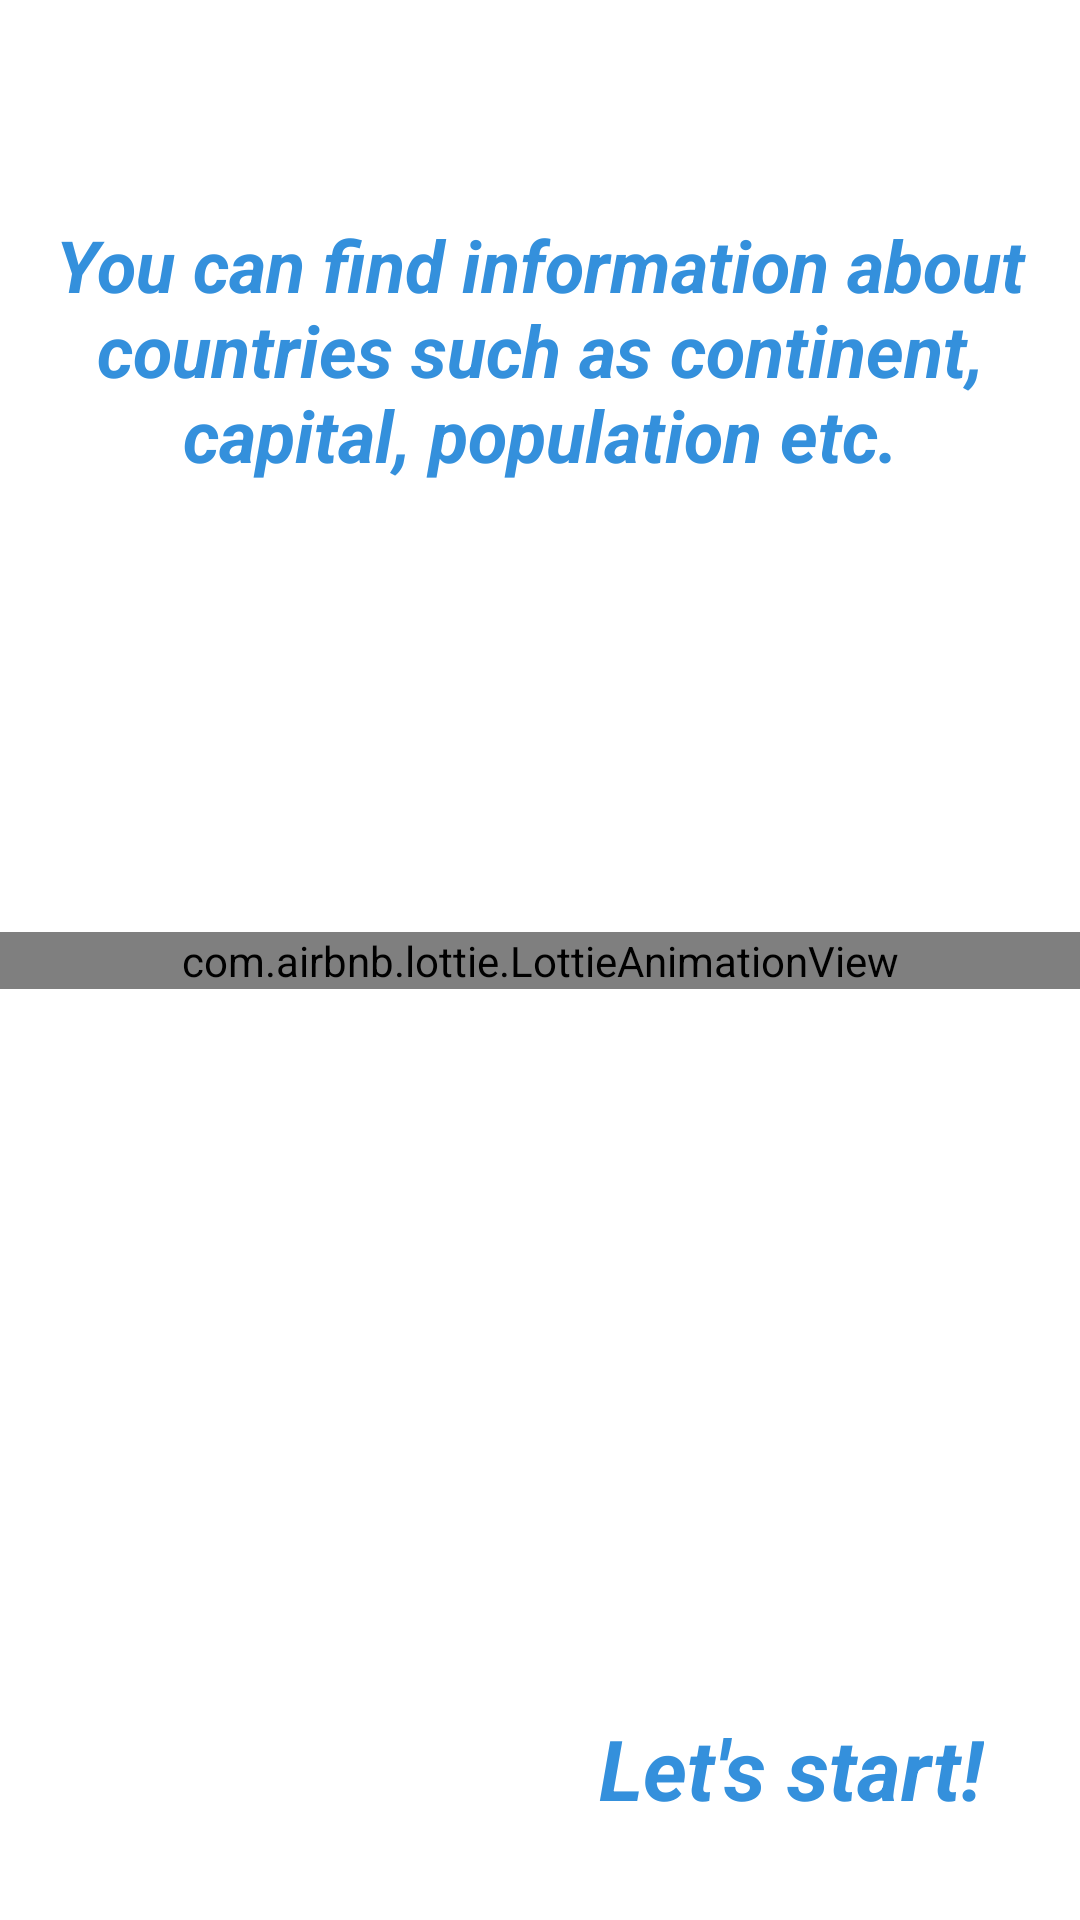

Produce the Android XML layout that renders to this screen, including the resource entries it uses.
<!-- AndroidManifest.xml: application theme Theme.CountriesApp -->
<!-- res/layout/fragment_third_screen.xml -->
<?xml version="1.0" encoding="utf-8"?>
<androidx.constraintlayout.widget.ConstraintLayout xmlns:android="http://schemas.android.com/apk/res/android"
    xmlns:app="http://schemas.android.com/apk/res-auto"
    xmlns:tools="http://schemas.android.com/tools"
    android:layout_width="match_parent"
    android:layout_height="match_parent"
    tools:context=".ui.fragments.onboarding.screens.ThirdScreen">

    <com.airbnb.lottie.LottieAnimationView
        android:id="@+id/animationView"
        android:layout_width="0dp"
        android:layout_height="wrap_content"
        app:layout_constraintBottom_toBottomOf="parent"
        app:layout_constraintEnd_toEndOf="parent"
        app:layout_constraintStart_toStartOf="parent"
        app:layout_constraintTop_toTopOf="parent"
        app:lottie_autoPlay="true"
        app:lottie_loop="false"
        app:lottie_rawRes="@raw/viewpager_3" />


    <TextView
        android:id="@+id/textViewThirdScreen"
        android:layout_width="wrap_content"
        android:layout_height="wrap_content"
        android:layout_marginEnd="32dp"
        android:layout_marginBottom="32dp"
        android:text="@string/finish"
        android:textColor="@color/customColor"
        android:textSize="28sp"
        android:textStyle="bold|italic"
        app:layout_constraintBottom_toBottomOf="parent"
        app:layout_constraintEnd_toEndOf="parent" />

    <TextView
        android:id="@+id/textView4"
        android:layout_width="wrap_content"
        android:layout_height="wrap_content"
        android:layout_marginStart="16dp"
        android:layout_marginTop="64dp"
        android:layout_marginEnd="16dp"
        android:text="You can find information about countries such as continent, capital, population etc."
        android:textAlignment="center"
        android:textColor="@color/customColor"
        android:textSize="24sp"
        android:padding="8dp"
        android:textStyle="bold|italic"
        app:layout_constraintEnd_toEndOf="parent"
        app:layout_constraintHorizontal_bias="0.5"
        app:layout_constraintStart_toStartOf="parent"
        app:layout_constraintTop_toTopOf="parent" />
</androidx.constraintlayout.widget.ConstraintLayout>
<!-- resources referenced by this layout -->
<resources>
  <color name="customColor">#3490dc</color>
  <string name="finish">Let\'s start!</string>
  <style name="Theme.CountriesApp" parent="Theme.MaterialComponents.DayNight.DarkActionBar">
          
          <item name="colorPrimary">@color/purple_500</item>
          <item name="colorPrimaryVariant">@color/customColor</item>
          <item name="colorOnPrimary">@color/white</item>
          
          <item name="colorSecondary">@color/teal_200</item>
          <item name="colorSecondaryVariant">@color/teal_700</item>
          <item name="colorOnSecondary">@color/black</item>
          
          <item name="android:statusBarColor" tools:targetApi="l">?attr/colorPrimaryVariant</item>
          
      </style>
  <color name="purple_500">#FF6200EE</color>
  <color name="white">#FFFFFFFF</color>
  <color name="teal_200">#FF03DAC5</color>
  <color name="teal_700">#FF018786</color>
  <color name="black">#FF000000</color>
</resources>
